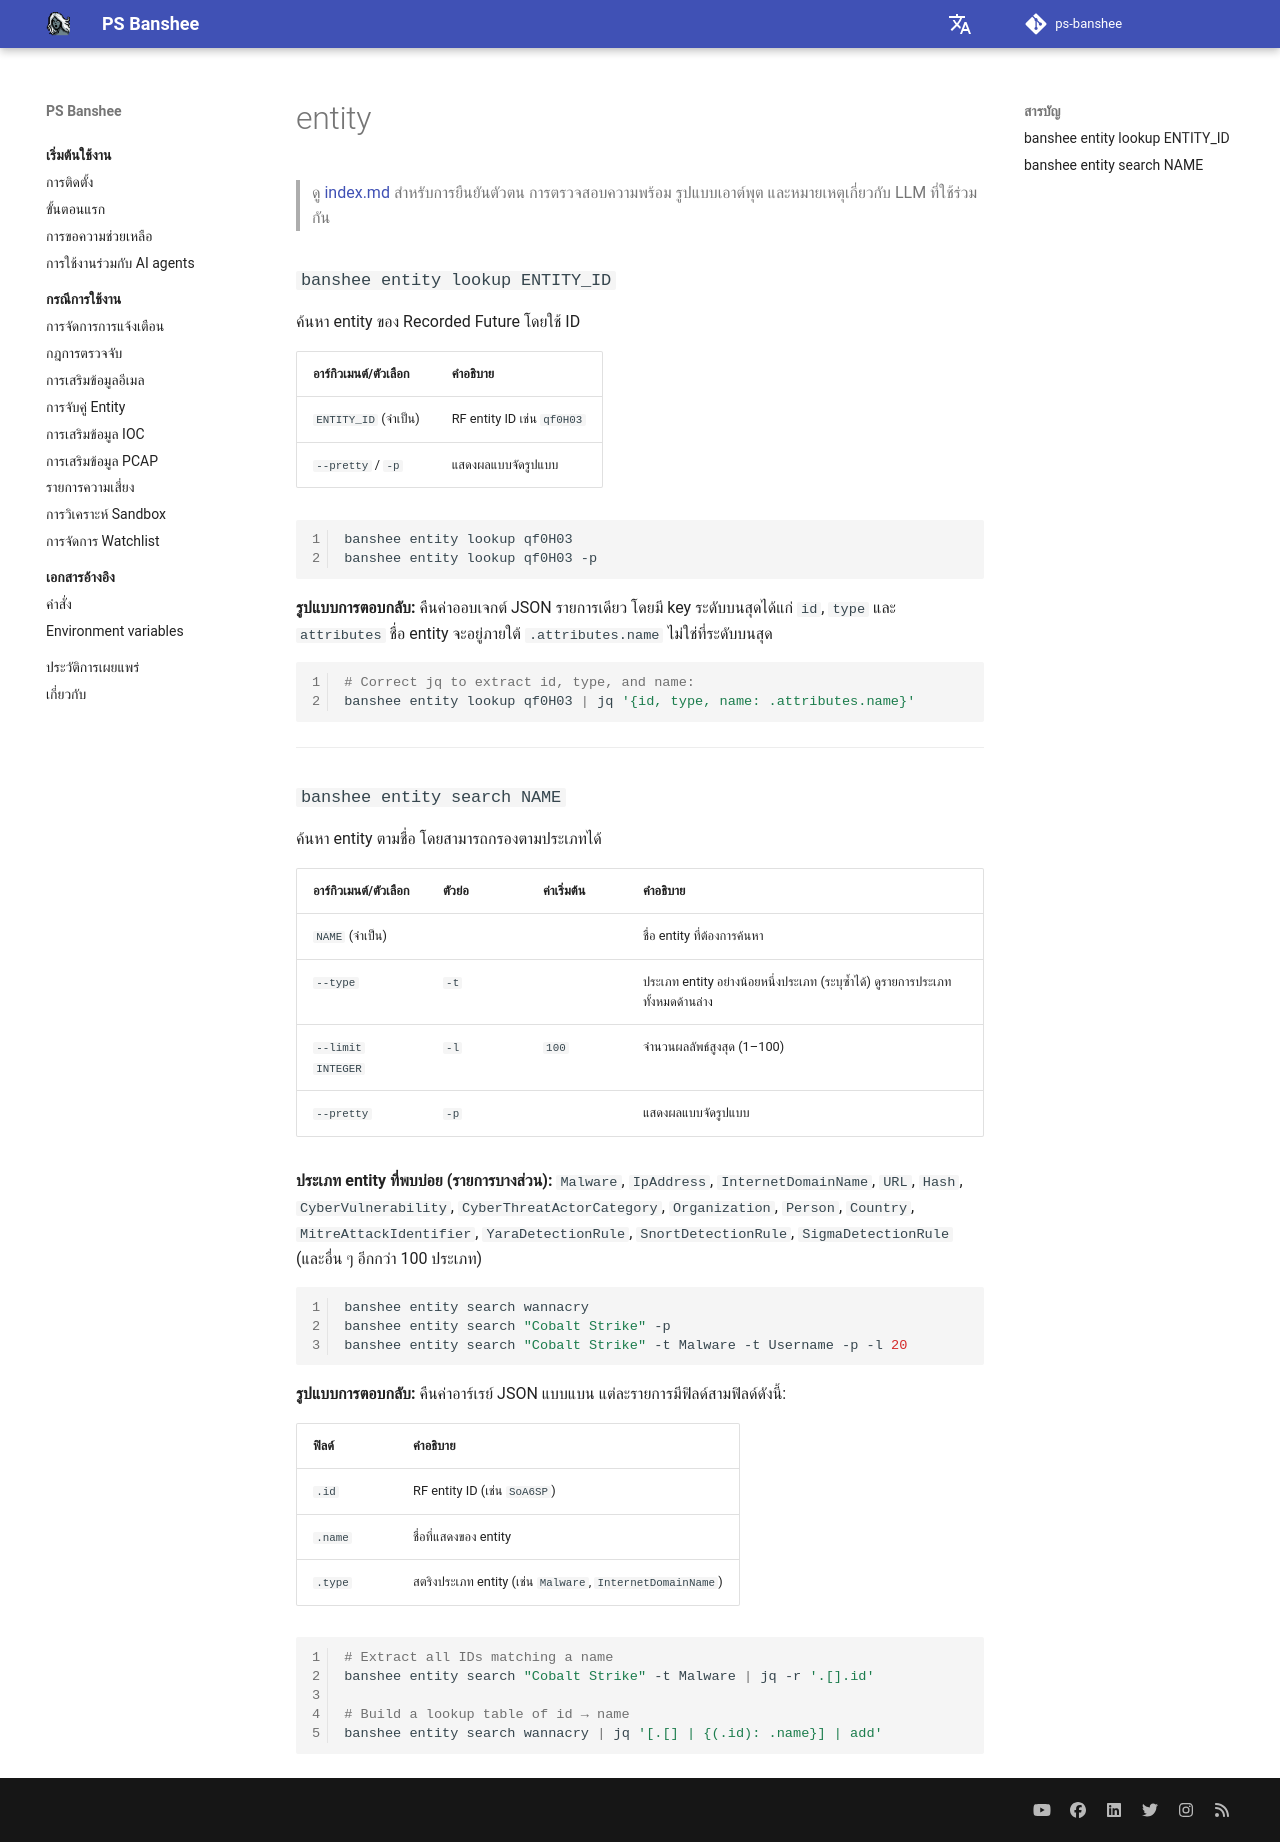

repository: RecordedFuture-ProfessionalServices/ps-banshee · page: th/knowledge-base/entity/index.html · generator: mkdocs

# entity

> ดู [index.md](index.md) สำหรับการยืนยันตัวตน การตรวจสอบความพร้อม รูปแบบเอาต์พุต และหมายเหตุเกี่ยวกับ LLM ที่ใช้ร่วมกัน

### `banshee entity lookup ENTITY_ID`

ค้นหา entity ของ Recorded Future โดยใช้ ID

| อาร์กิวเมนต์/ตัวเลือก | คำอธิบาย |
|-----------------|-------------|
| `ENTITY_ID` (จำเป็น) | RF entity ID เช่น `qf0H03` |
| `--pretty` / `-p` | แสดงผลแบบจัดรูปแบบ |

```bash
banshee entity lookup qf0H03
banshee entity lookup qf0H03 -p
```

**รูปแบบการตอบกลับ:** คืนค่าออบเจกต์ JSON รายการเดียว โดยมี key ระดับบนสุดได้แก่ `id`, `type` และ `attributes` ชื่อ entity จะอยู่ภายใต้ `.attributes.name` ไม่ใช่ที่ระดับบนสุด

```bash
# Correct jq to extract id, type, and name:
banshee entity lookup qf0H03 | jq '{id, type, name: .attributes.name}'
```

---

### `banshee entity search NAME`

ค้นหา entity ตามชื่อ โดยสามารถกรองตามประเภทได้

| อาร์กิวเมนต์/ตัวเลือก | ตัวย่อ | ค่าเริ่มต้น | คำอธิบาย |
|-----------------|-------|---------|-------------|
| `NAME` (จำเป็น) | | | ชื่อ entity ที่ต้องการค้นหา |
| `--type` | `-t` | | ประเภท entity อย่างน้อยหนึ่งประเภท (ระบุซ้ำได้) ดูรายการประเภททั้งหมดด้านล่าง |
| `--limit INTEGER` | `-l` | `100` | จำนวนผลลัพธ์สูงสุด (1–100) |
| `--pretty` | `-p` | | แสดงผลแบบจัดรูปแบบ |

**ประเภท entity ที่พบบ่อย (รายการบางส่วน):** `Malware`, `IpAddress`, `InternetDomainName`, `URL`, `Hash`, `CyberVulnerability`, `CyberThreatActorCategory`, `Organization`, `Person`, `Country`, `MitreAttackIdentifier`, `YaraDetectionRule`, `SnortDetectionRule`, `SigmaDetectionRule` (และอื่น ๆ อีกกว่า 100 ประเภท)

```bash
banshee entity search wannacry
banshee entity search "Cobalt Strike" -p
banshee entity search "Cobalt Strike" -t Malware -t Username -p -l 20
```

**รูปแบบการตอบกลับ:** คืนค่าอาร์เรย์ JSON แบบแบน แต่ละรายการมีฟิลด์สามฟิลด์ดังนี้:

| ฟิลด์ | คำอธิบาย |
|-------|-------------|
| `.id` | RF entity ID (เช่น `SoA6SP`) |
| `.name` | ชื่อที่แสดงของ entity |
| `.type` | สตริงประเภท entity (เช่น `Malware`, `InternetDomainName`) |

```bash
# Extract all IDs matching a name
banshee entity search "Cobalt Strike" -t Malware | jq -r '.[].id'

# Build a lookup table of id → name
banshee entity search wannacry | jq '[.[] | {(.id): .name}] | add'
```
